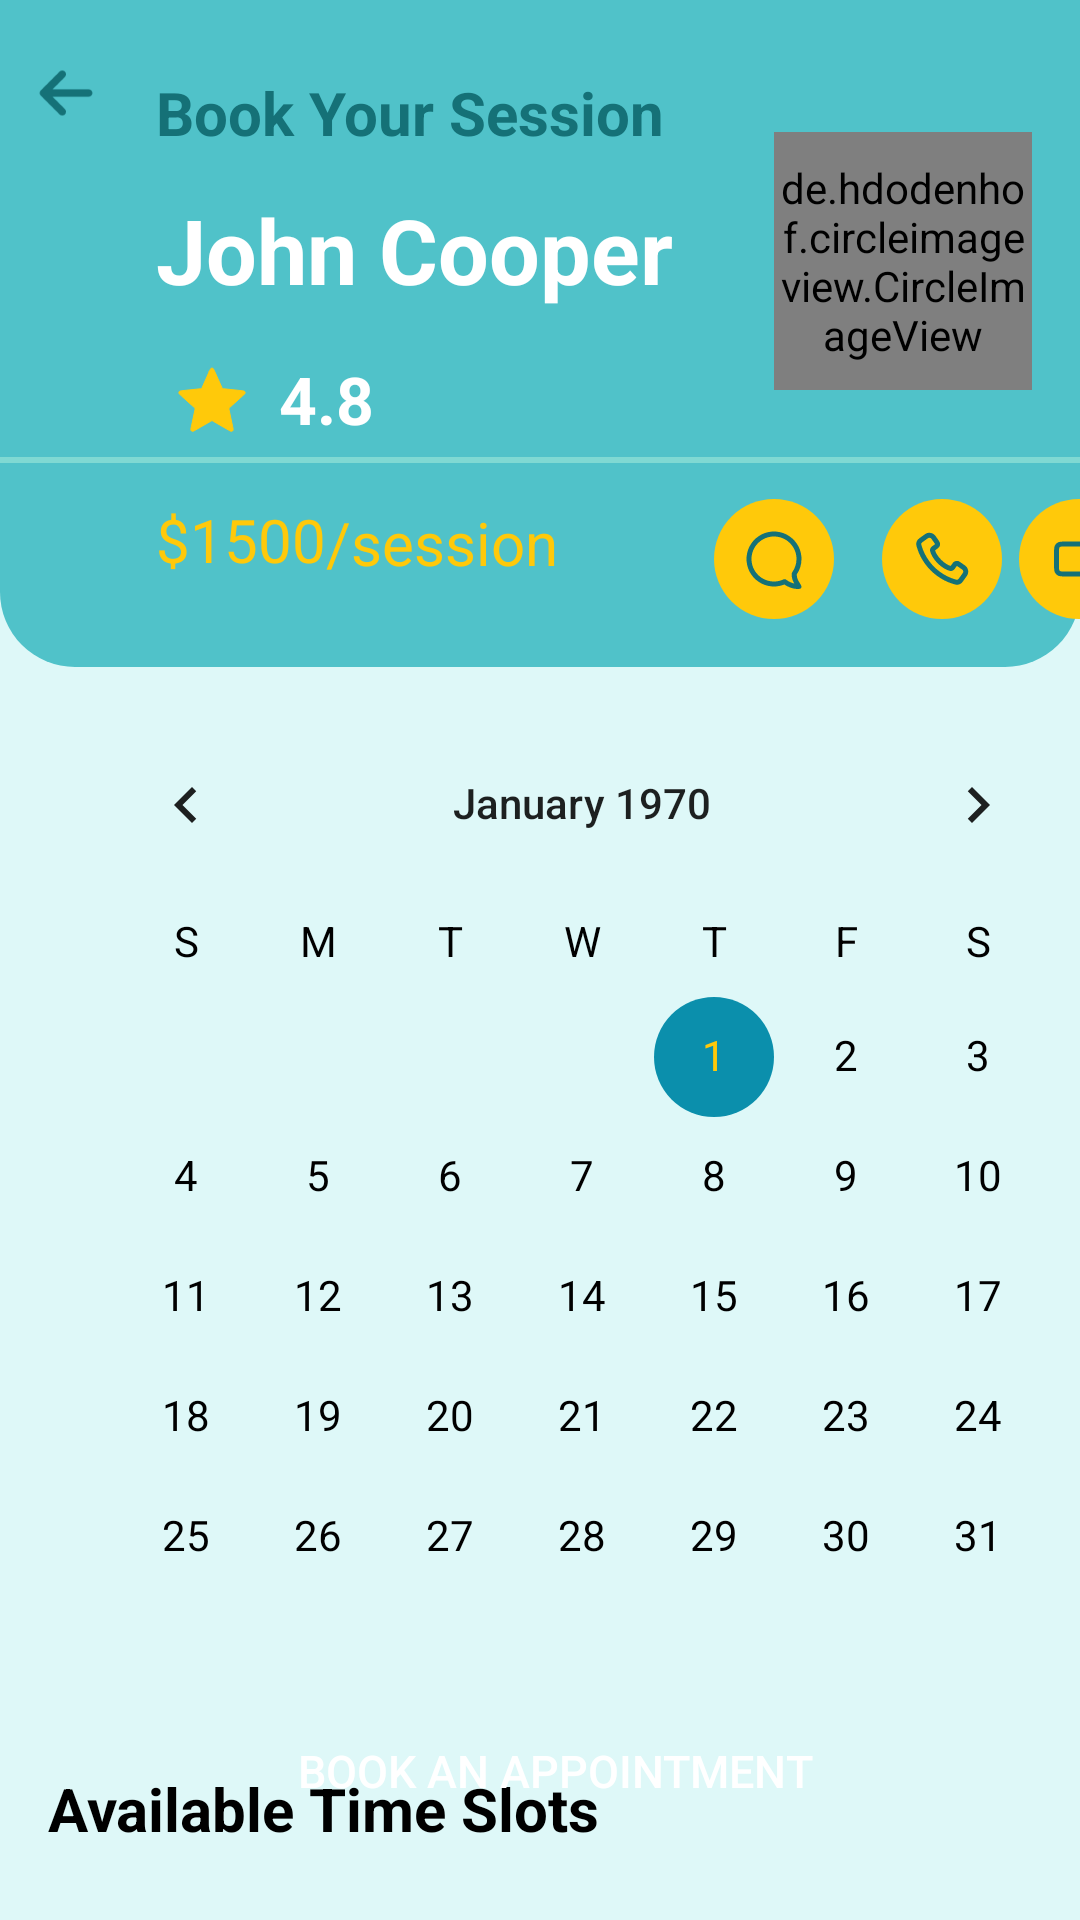

Produce the Android XML layout that renders to this screen, including the resource entries it uses.
<!-- AndroidManifest.xml: application theme Theme.I2106595 -->
<!-- res/layout/calenderpage.xml -->
<?xml version="1.0" encoding="utf-8"?>
<androidx.constraintlayout.widget.ConstraintLayout xmlns:android="http://schemas.android.com/apk/res/android"
    xmlns:app="http://schemas.android.com/apk/res-auto"
    xmlns:tools="http://schemas.android.com/tools"
    android:layout_width="match_parent"
    android:layout_height="match_parent"
    android:background="#DEF8F8"
    tools:context=".MainActivity">


    <CalendarView
        android:id="@+id/calendarView"
        android:layout_width="wrap_content"
        android:layout_height="wrap_content"
        android:layout_gravity="center"
        android:layout_marginStart="20dp"
        android:layout_marginTop="12dp"
        android:dateTextAppearance="@style/CalenderViewDateCustomText"
        android:theme="@style/CalenderViewCustom"
        android:weekDayTextAppearance="@style/CalenderViewWeekCustomText"
        app:layout_constraintStart_toStartOf="parent"
        app:layout_constraintTop_toBottomOf="@+id/constraintLayout" />

    <Button
        android:id="@+id/bookAnAppointmentButton"
        android:layout_width="0dp"
        android:layout_height="0dp"
        android:layout_marginBottom="24dp"
        android:background="@drawable/rounded_details"
        android:backgroundTint="#157177"
        android:backgroundTintMode="src_over"
        android:text="Book an appointment"
        android:textColor="@color/white"
        android:textSize="15sp"
        app:layout_constraintBottom_toBottomOf="parent"
        app:layout_constraintEnd_toEndOf="parent"
        app:layout_constraintHeight_percent="0.08"
        app:layout_constraintHorizontal_bias="0.418"
        app:layout_constraintLeft_toLeftOf="parent"
        app:layout_constraintStart_toStartOf="@+id/textView3"
        app:layout_constraintWidth_percent="0.85" />

    <androidx.constraintlayout.widget.ConstraintLayout
        android:id="@+id/constraintLayout"
        android:layout_width="match_parent"
        android:layout_height="wrap_content"
        android:background="@drawable/upsidedownrectangle"
        android:paddingBottom="15dp"
        app:layout_constraintStart_toStartOf="parent"
        app:layout_constraintTop_toTopOf="parent">


        <TextView
            android:id="@+id/salaryDollar"
            android:layout_width="wrap_content"
            android:layout_height="40dp"
            android:layout_marginTop="12dp"
            android:drawablePadding="5dp"
            android:text="$"
            android:textColor="#FFC90A"
            android:textSize="20sp"
            app:layout_constraintStart_toStartOf="@+id/imageView14"
            app:layout_constraintTop_toBottomOf="@+id/view2" />

        <TextView
            android:id="@+id/salaryText"
            android:layout_width="wrap_content"
            android:layout_height="40dp"
            android:layout_marginTop="1dp"
            android:drawablePadding="5dp"
            android:text="/session"
            android:textColor="#FFC90A"
            android:textSize="20sp"
            app:layout_constraintStart_toEndOf="@+id/salary"
            app:layout_constraintTop_toTopOf="@+id/salary" />

        <TextView
            android:id="@+id/rating"
            android:layout_width="wrap_content"
            android:layout_height="wrap_content"
            android:layout_marginStart="4dp"
            android:text="4.8"
            android:textColor="@color/white"
            android:textSize="22sp"
            android:textStyle="bold"
            app:layout_constraintStart_toEndOf="@+id/imageView14"
            app:layout_constraintTop_toTopOf="@+id/imageView14" />

        <TextView
            android:id="@+id/salary"
            android:layout_width="wrap_content"
            android:layout_height="40dp"
            android:drawablePadding="5dp"
            android:text="1500"
            android:textColor="#FFC90A"
            android:textSize="20sp"
            app:layout_constraintStart_toEndOf="@+id/salaryDollar"
            app:layout_constraintTop_toTopOf="@+id/salaryDollar" />

        <View
            android:id="@+id/view2"
            android:layout_width="match_parent"
            android:layout_height="2dp"
            android:layout_marginTop="4dp"
            android:background="#7FD9D3"
            app:layout_constraintTop_toBottomOf="@+id/imageView14"
            tools:layout_editor_absoluteX="0dp" />

        <TextView
            android:id="@+id/mentorName"
            android:layout_width="wrap_content"
            android:layout_height="wrap_content"
            android:layout_marginTop="12dp"
            android:text="John Cooper"
            android:textColor="@color/white"
            android:textSize="30sp"
            android:textStyle="bold"
            app:layout_constraintStart_toStartOf="@+id/bookASessiontext"
            app:layout_constraintTop_toBottomOf="@+id/bookASessiontext" />

        <ImageView
            android:id="@+id/imageView4"
            android:layout_width="36dp"
            android:layout_height="30dp"
            android:layout_marginStart="4dp"
            android:layout_marginTop="16dp"
            app:layout_constraintStart_toStartOf="parent"
            app:layout_constraintTop_toTopOf="parent"
            app:srcCompat="@drawable/leftarrow" />

        <TextView
            android:id="@+id/bookASessiontext"
            android:layout_width="wrap_content"
            android:layout_height="wrap_content"
            android:layout_marginStart="12dp"
            android:layout_marginTop="8dp"
            android:text="Book Your Session"
            android:textColor="#157177"
            android:textSize="20sp"
            android:textStyle="bold"
            app:layout_constraintStart_toEndOf="@+id/imageView4"
            app:layout_constraintTop_toTopOf="@+id/imageView4" />

        <de.hdodenhof.circleimageview.CircleImageView
            android:id="@+id/imageView9"
            android:layout_width="86dp"
            android:layout_height="86dp"
            android:layout_marginStart="104dp"
            android:layout_marginTop="20dp"
            android:layout_marginEnd="16dp"
            android:background="@drawable/circle"
            android:src="@mipmap/johnmayer_round"
            app:civ_border_color="#7FD9D3"
            app:civ_border_width="5dp"
            app:layout_constraintEnd_toEndOf="parent"
            app:layout_constraintHorizontal_bias="1.0"
            app:layout_constraintStart_toEndOf="@+id/mentorName"
            app:layout_constraintTop_toTopOf="@+id/bookASessiontext" />

        <ImageView
            android:id="@+id/imageView14"
            android:layout_width="37dp"
            android:layout_height="30dp"
            android:layout_marginTop="15dp"
            app:layout_constraintStart_toStartOf="@+id/mentorName"
            app:layout_constraintTop_toBottomOf="@+id/mentorName"
            app:srcCompat="@drawable/star" />

        <ImageButton
            android:id="@+id/chatButton"
            android:layout_width="wrap_content"
            android:layout_height="wrap_content"
            android:layout_marginStart="52dp"
            android:layout_marginTop="12dp"
            android:background="@drawable/yellowbutton"
            android:padding="10dp"
            android:src="@drawable/chatbubble"
            app:layout_constraintStart_toEndOf="@+id/salaryText"
            app:layout_constraintTop_toBottomOf="@+id/view2"
            app:tint="#157177" />

        <ImageButton
            android:id="@+id/phoneButton"
            android:layout_width="wrap_content"
            android:layout_height="wrap_content"
            android:layout_marginStart="16dp"
            android:background="@drawable/yellowbutton"
            android:padding="10dp"
            android:src="@drawable/call"
            app:layout_constraintStart_toEndOf="@+id/chatButton"
            app:layout_constraintTop_toTopOf="@+id/chatButton"
            app:tint="#157177" />

        <ImageButton
            android:id="@+id/cameraButton"
            android:layout_width="wrap_content"
            android:layout_height="wrap_content"
            android:layout_marginStart="8dp"
            android:background="@drawable/yellowbutton"
            android:padding="10dp"
            android:src="@drawable/unfilledvideo"
            app:layout_constraintEnd_toEndOf="parent"
            app:layout_constraintHorizontal_bias="0.107"
            app:layout_constraintStart_toEndOf="@+id/phoneButton"
            app:layout_constraintTop_toTopOf="@+id/phoneButton"
            app:tint="#157177" />


    </androidx.constraintlayout.widget.ConstraintLayout>

    <TextView
        android:id="@+id/textView3"
        android:layout_width="wrap_content"
        android:layout_height="wrap_content"
        android:layout_marginStart="16dp"
        android:layout_marginTop="17dp"
        android:text="Available Time Slots"
        android:textColor="@color/black"
        android:textSize="20dp"
        android:textStyle="bold"
        app:layout_constraintStart_toStartOf="parent"
        app:layout_constraintTop_toBottomOf="@+id/calendarView" />

    <androidx.recyclerview.widget.RecyclerView
        android:id="@+id/badgesRecycler"
        android:layout_width="match_parent"
        android:layout_height="0dp"
        android:layout_marginTop="5dp"
        android:layout_marginBottom="15dp"
        app:layout_constraintBottom_toTopOf="@+id/bookAnAppointmentButton"
        app:layout_constraintTop_toBottomOf="@+id/textView3"
        tools:layout_editor_absoluteX="0dp" />


</androidx.constraintlayout.widget.ConstraintLayout>
<!-- resources referenced by this layout -->
<resources>
  <color name="black">#FF000000</color>
  <color name="white">#FFFFFFFF</color>
  <!-- drawable circle (drawable) -->
  <?xml version="1.0" encoding="utf-8"?>
  <shape xmlns:android="http://schemas.android.com/apk/res/android"
      android:shape="oval">
      <solid android:color="#80bfeae5" />
      <corners android:radius="10dp"/>
  </shape>
  <!-- drawable leftarrow (drawable) -->
  <vector xmlns:android="http://schemas.android.com/apk/res/android"
      android:width="800dp"
      android:height="800dp"
      android:viewportWidth="24"
      android:viewportHeight="24">
    <path
        android:pathData="M6,12H18M6,12L11,7M6,12L11,17"
        android:strokeLineJoin="round"
        android:strokeWidth="2"
        android:fillColor="#00000000"
        android:strokeColor="#157177"
        android:strokeLineCap="round"/>
  </vector>
  <!-- drawable upsidedownrectangle (drawable) -->
  <?xml version="1.0" encoding="utf-8"?>
  <shape xmlns:android="http://schemas.android.com/apk/res/android"
      android:shape="rectangle">
      <solid android:color="#50C2C9" />
      <corners android:bottomLeftRadius="25dp"
          android:bottomRightRadius="25dp" />
  </shape>
  <!-- drawable yellowbutton (drawable) -->
  <layer-list xmlns:android="http://schemas.android.com/apk/res/android">
      
      <item>
          <shape android:shape="rectangle">
              <solid android:color="#FFC90A" />
              <corners android:radius="20dp" /> 
          </shape>
      </item>
  
  </layer-list>
  <!-- mipmap johnmayer_round (mipmap-anydpi-v26) -->
  <?xml version="1.0" encoding="utf-8"?>
  <adaptive-icon xmlns:android="http://schemas.android.com/apk/res/android">
      <background android:drawable="@color/johnmayer_background"/>
      <foreground android:drawable="@mipmap/johnmayer_foreground"/>
  </adaptive-icon>
  <style name="CalenderViewCustom">
          <item name="colorControlNormal">#FFC90A</item>
          <item name="colorControlActivated">#0B8FAC</item>
          <item name="colorControlHighlight">#FFC90A</item>
      </style>
      // black color with bold
  <style name="CalenderViewDateCustomText" parent="android:TextAppearance.DeviceDefault.Small">
          <item name="android:textColor">@drawable/calenderdateselector</item>
          <item name="android:weekNumberColor">@color/black</item>
          <item name="android:weekDayTextAppearance">@style/BlackBoldText</item>
      </style>
  <style name="CalenderViewWeekCustomText" parent="android:TextAppearance.DeviceDefault.Small">
          <item name="android:textColor">@color/black</item>
      </style>
  <style name="Theme.I2106595" parent="Base.Theme.I2106595" />
  <color name="johnmayer_background">#7FD9D3</color>
  <!-- drawable calenderdateselector (drawable) -->
  <?xml version="1.0" encoding="utf-8"?>
  <selector xmlns:android="http://schemas.android.com/apk/res/android">
      <item android:state_activated="true" android:color="#FFC90A" />
      <item android:color="#000000" />
  </selector>
  <style name="BlackBoldText">
          <item name="android:textColor">#000000</item>
          <item name="android:textStyle">bold</item>
          <item name="android:textSize">20sp</item>
      </style>
  <style name="Base.Theme.I2106595" parent="Theme.AppCompat.Light.NoActionBar">
          
          
      </style>
</resources>
